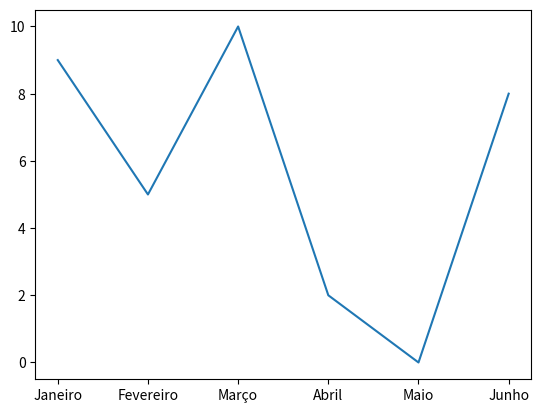

Python code for this plot:
import matplotlib.pyplot

meses = ['Janeiro', 'Fevereiro', 'Março', 'Abril', 'Maio', 'Junho']
valores = [9, 5, 10, 2, 0, 8]

matplotlib.pyplot.plot(meses, valores)
matplotlib.pyplot.show()
